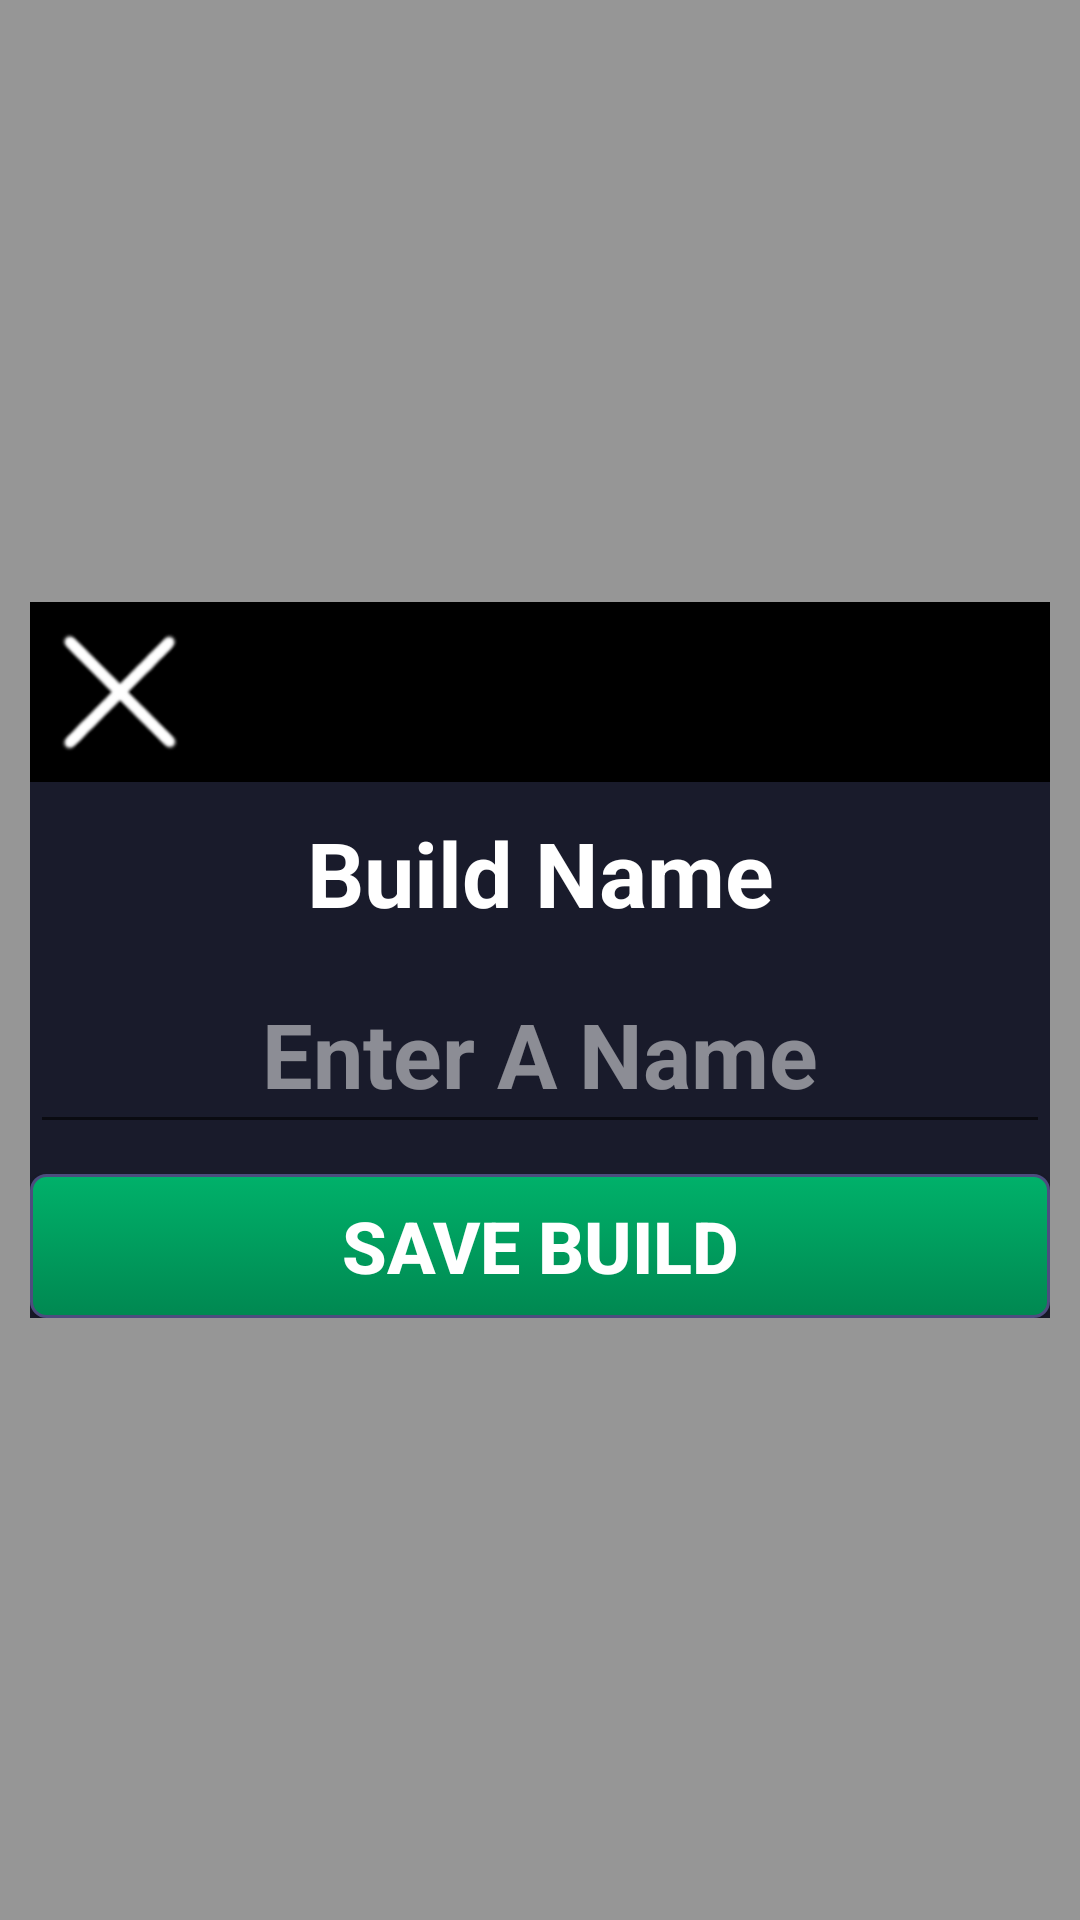

The Android layout XML behind this screen, and the referenced resources:
<!-- AndroidManifest.xml: application theme AppTheme -->
<!-- res/layout/save_window.xml -->
<RelativeLayout xmlns:android="http://schemas.android.com/apk/res/android"
    xmlns:app="http://schemas.android.com/apk/res-auto"
    android:layout_width="match_parent"
    android:layout_height="match_parent"
    android:paddingLeft="10dp"
    android:paddingRight="10dp"
    android:gravity="center"
    android:orientation="vertical"
    android:background="#66000000" >

    <LinearLayout
        android:layout_width="match_parent"
        android:layout_height="wrap_content"
        android:orientation="vertical">

        <LinearLayout
            android:layout_width="match_parent"
            android:layout_height="60dp"
            android:gravity="left"
            android:background="#000000"
            android:orientation="vertical">

            <ImageButton
                android:id="@+id/close_button"
                android:layout_width="wrap_content"
                android:layout_height="wrap_content"
                android:layout_margin="10dp"
                android:scaleType="fitStart"
                android:background="@android:color/transparent"
                app:srcCompat="@drawable/close_mark"/>

        </LinearLayout>

        <LinearLayout
            android:layout_width="match_parent"
            android:layout_height="wrap_content"
            android:background="@color/primaryBackground"
            android:orientation="vertical">

            <TextView
                android:id="@+id/textView"
                android:layout_width="match_parent"
                android:layout_height="wrap_content"
                android:padding="10dp"
                android:textSize="30dp"
                android:textStyle="bold"
                android:gravity="center"
                android:textColor="#FFFFFF"
                android:text="Build Name" />

            <EditText
                android:id="@+id/build_name"
                android:layout_width="match_parent"
                android:layout_height="wrap_content"
                android:padding="10dp"
                android:textSize="30dp"
                android:textStyle="bold"
                android:gravity="center"
                android:textColor="#FFFFFF"
                android:ems="10"
                android:inputType="textPersonName"
                android:textColorHint="#80FFFFFF"
                android:hint="Enter A Name" />

            <Button
                android:id="@+id/save_button"
                android:layout_width="match_parent"
                android:layout_height="wrap_content"
                android:layout_marginTop="10dp"
                android:background="@drawable/build_part_button_green"
                android:textStyle="bold"
                android:gravity="center"
                android:textColor="#FFFFFF"
                android:textSize="24dp"
                android:text="Save Build" />
        </LinearLayout>

    </LinearLayout>

</RelativeLayout>
<!-- resources referenced by this layout -->
<resources>
  <color name="primaryBackground">#191b2b</color>
  <!-- drawable build_part_button_green (drawable) -->
  <?xml version="1.0" encoding="utf-8"?>
  <selector xmlns:android="http://schemas.android.com/apk/res/android" >
      <item android:state_pressed="true" >
          <shape android:shape="rectangle"  >
              <corners android:radius="5dp" />
              <stroke android:width="1dip" android:color="#4C4D7E" />
              <gradient android:angle="-90" android:startColor="#00B16A" android:endColor="#008851"  />
          </shape>
      </item>
      <item android:state_focused="true">
          <shape android:shape="rectangle"  >
              <corners android:radius="5dp" />
              <stroke android:width="1dip" android:color="#00B16A" />
              <solid android:color="#4C4D7E"/>
          </shape>
      </item>
      <item >
          <shape android:shape="rectangle"  >
              <corners android:radius="5dp" />
              <stroke android:width="1dip" android:color="#4C4D7E" />
              <gradient android:angle="-90" android:startColor="#00B16A" android:endColor="#008851" />
          </shape>
      </item>
  </selector>
  <!-- drawable close_mark: png bitmap (drawable, 3964 bytes) -->
  <style name="AppTheme" parent="Theme.AppCompat.Light.DarkActionBar">
          
          <item name="colorPrimary">@color/primaryBackground</item>
          <item name="colorPrimaryDark">@color/primaryBackground</item>
          <item name="colorAccent">@color/colorAccent</item>
      </style>
  <color name="colorAccent">#03DAC5</color>
</resources>
